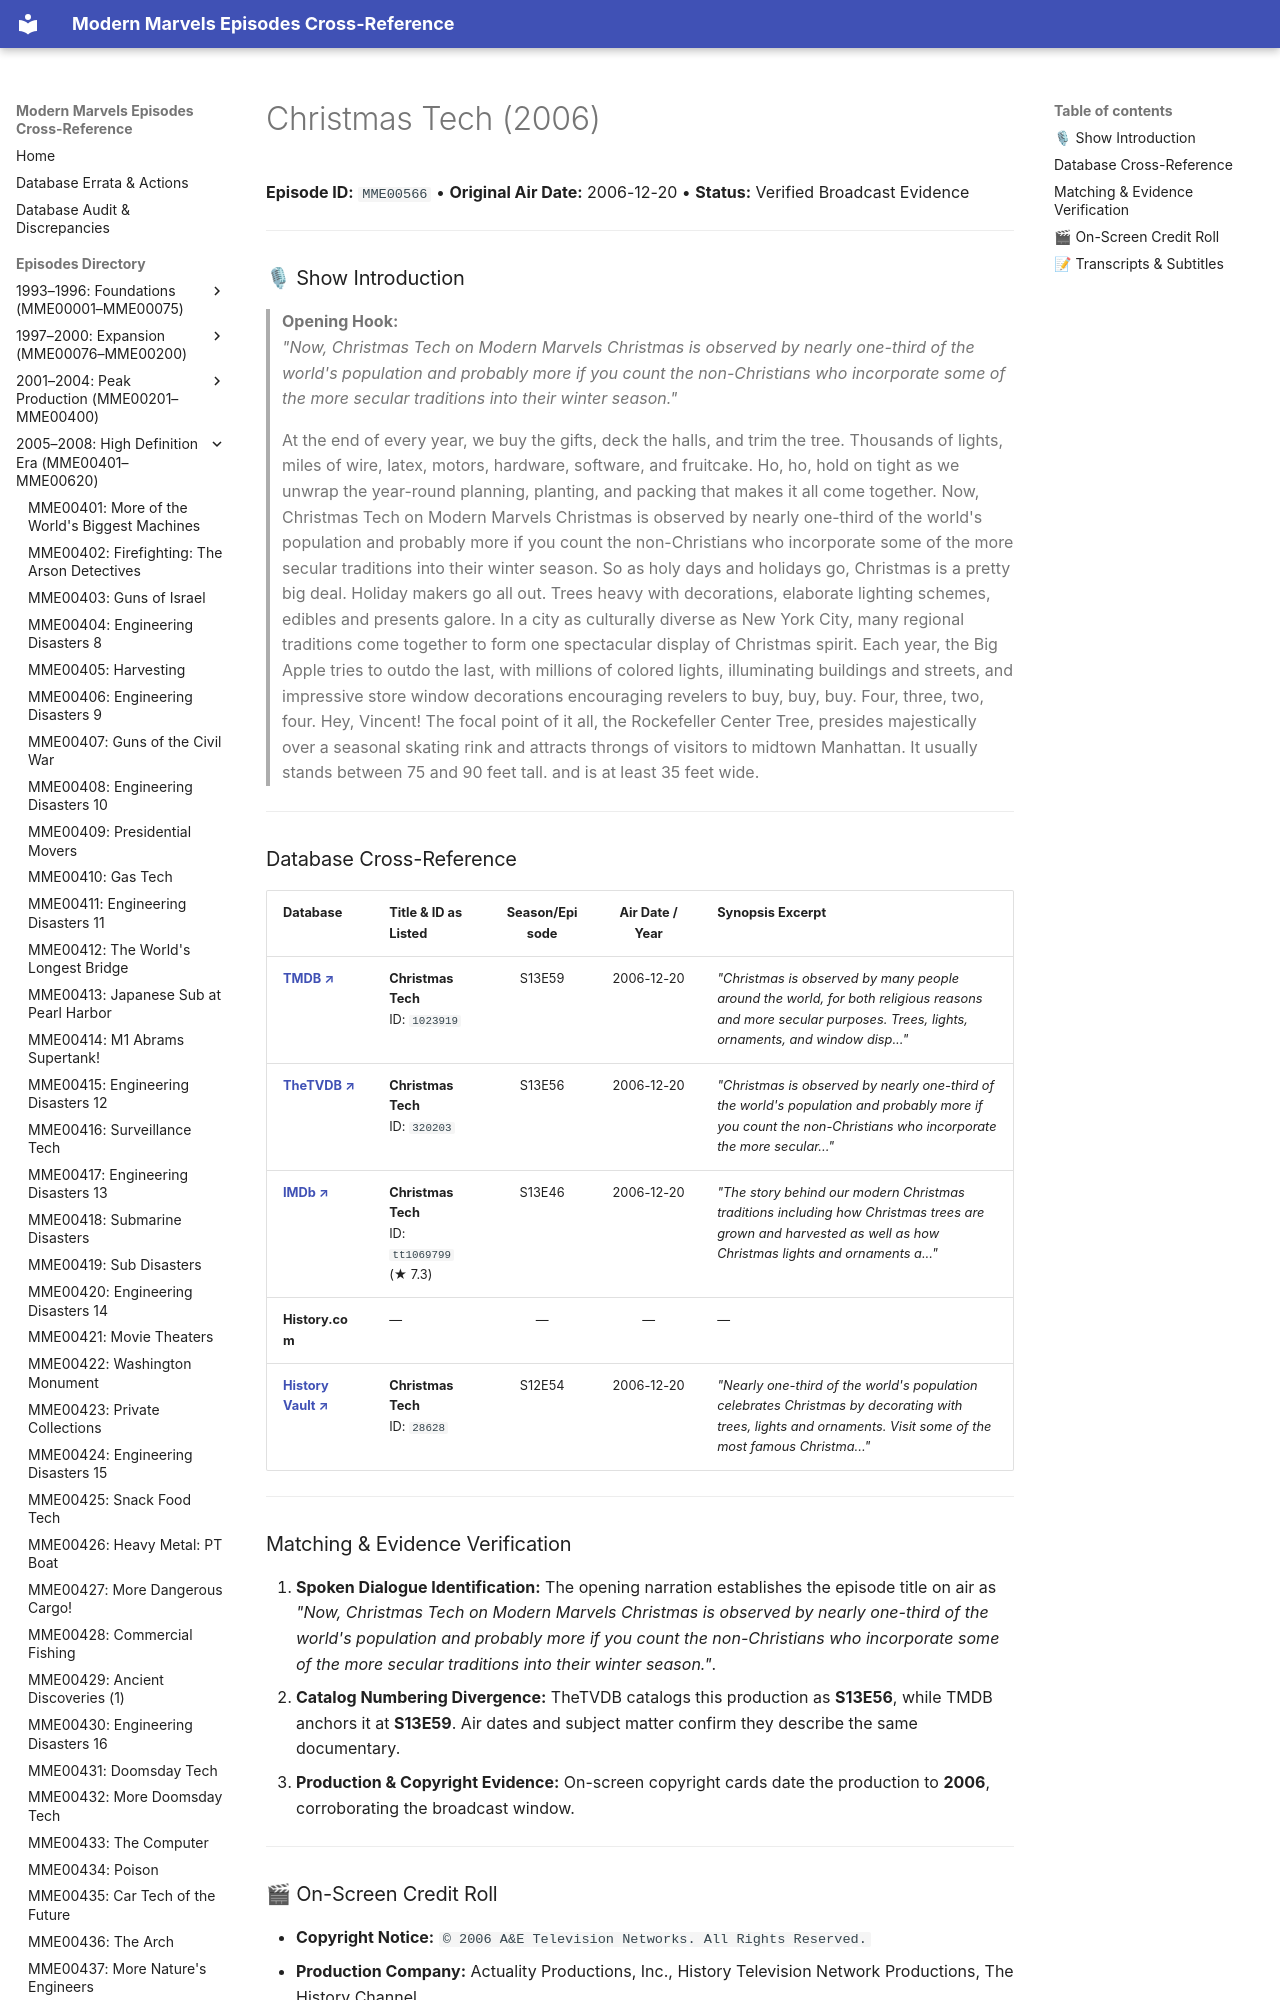

repository: ModernMarvelsFan/ModernMarvels · page: episodes/MME00566/index.html · generator: mkdocs

# Christmas Tech (2006)

**Episode ID:** `MME00566` • **Original Air Date:** 2006-12-20 • **Status:** Verified Broadcast Evidence

---

### 🎙 Show Introduction

> **Opening Hook:**  
> *"Now, Christmas Tech on Modern Marvels Christmas is observed by nearly one-third of the world's population and probably more if you count the non-Christians who incorporate some of the more secular traditions into their winter season."*
